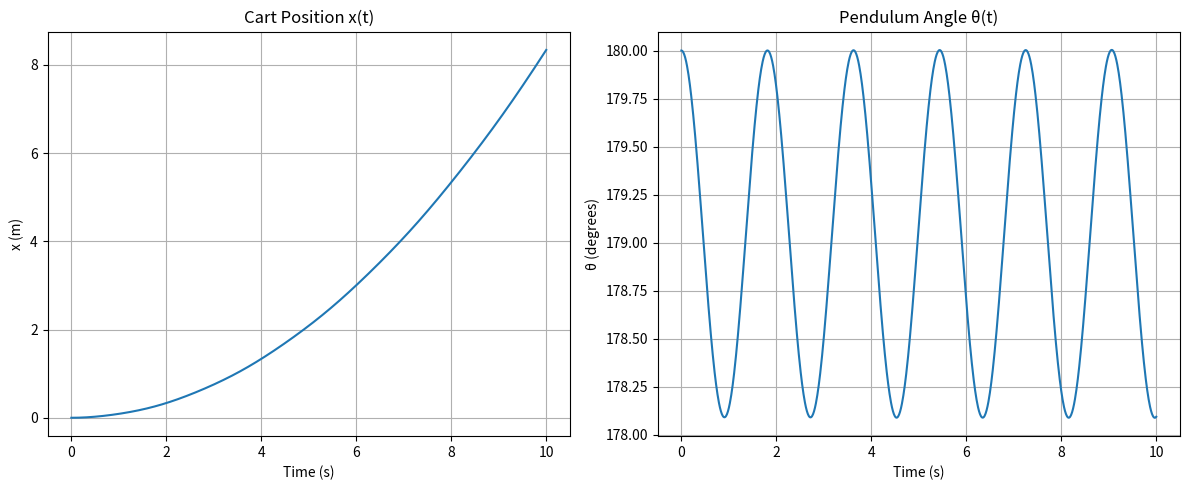

Recreate this plot in Python.
from math import pi
import numpy as np
from scipy.integrate import solve_ivp
import matplotlib.pyplot as plt

M = 5
m = 1
l = 1
g =10

def F(t):
    return 1.0

def pendulum_cart(t, y):
    x, x_dot, theta, theta_dot = y
    
    sin_theta = np.sin(theta)
    cos_theta = np.cos(theta)
    denominator = M + m - m * cos_theta**2
    
    # Acceleration equations from your image
    x_ddot = (F(t) + m * g * sin_theta * cos_theta - m * l * theta_dot**2 * sin_theta) / denominator
    theta_ddot = ((F(t) + m * g * sin_theta * cos_theta - m * l * theta_dot**2 * sin_theta) * cos_theta / denominator + g * sin_theta) / l
    
    return [x_dot, x_ddot, theta_dot, theta_ddot]

y0 = [0.0, 0.0, np.radians(180), 0.0]

t_span = (0, 10)
t_eval = np.linspace(*t_span, 1000)

solution = solve_ivp(pendulum_cart, t_span, y0, method='RK45', t_eval=t_eval)

plt.figure(figsize=(12, 5))

plt.subplot(1, 2, 1)
plt.plot(solution.t, solution.y[0])
plt.title('Cart Position x(t)')
plt.xlabel('Time (s)')
plt.ylabel('x (m)')
plt.grid()

plt.subplot(1, 2, 2)
plt.plot(solution.t, np.degrees(solution.y[2]))
plt.title('Pendulum Angle θ(t)')
plt.xlabel('Time (s)')
plt.ylabel('θ (degrees)')
plt.grid()

plt.tight_layout()
plt.show()
